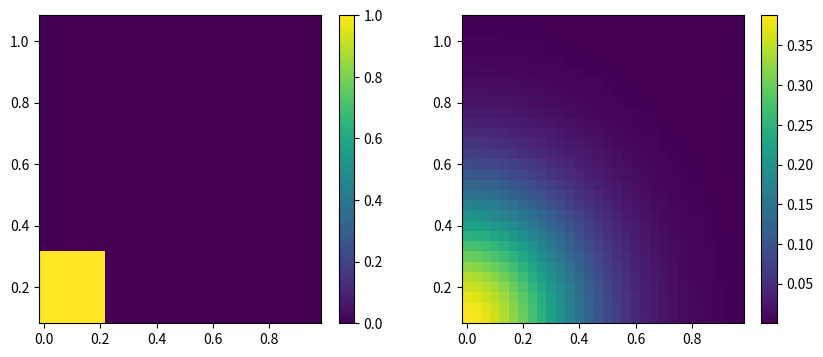

Source code (Python):
import matplotlib.pyplot as plt
import numpy as np
from numpy import cos, exp, pi, sin


def freq_fourier(X, Y, Z=[None]):
    """
    function to give correct frequencies for fourier transforms
    Numpy only implements the 1D case
    """
    if Z[0] is None:
        x = X[0]
        y = Y[:, 0]
        dx = x[1] - x[0]
        dy = y[1] - y[0]
        kx = np.fft.fftfreq(len(x), dx)
        ky = np.fft.fftfreq(len(y), dy)
        return kx, ky


def fourier_spectral_gradient_2D(X, Y, func_value):
    """
    fucntion currently assumes a 2D array of data points to compute the gradient
    """
    kx, ky = freq_fourier(X, Y)
    Kx, Ky = np.meshgrid(kx, ky)
    cf = np.fft.fft2(func_value)
    Dx_cf = 2j * pi * Kx * cf
    Dy_cf = 2j * pi * Ky * cf
    Dx = np.fft.ifft2(Dx_cf)
    Dy = np.fft.ifft2(Dy_cf)
    return Dx, Dy


def fourier_spectral_laplacian_2D(X, Y, func_value):
    """
    compute the laplacian with fourier interpolation
    currently limited to scalar functions
    """
    kx, ky = freq_fourier(X, Y)
    Kx, Ky = np.meshgrid(kx, ky)
    cf = np.fft.fft2(func_value)
    D2_cf = (2j * pi) ** 2 * (Kx**2 + Ky**2) * cf
    laplacian = np.fft.ifft2(D2_cf)
    return laplacian


def make_square_symmetric(X, Y, U):
    Nx = len(X[0])  # resolution of x direction
    Ny = len(Y[:, 0])

    dx = X[0, 1] - X[0, 0]
    dy = Y[1, 0] - Y[0, 0]
    Lx = Nx * dx
    Ly = Ny * dy

    x_new = X[0, 0] - Lx + dx * np.arange(2 * Nx)
    y_new = Y[0, 0] - Ly + dy * np.arange(2 * Ny)
    X_new, Y_new = np.meshgrid(x_new, y_new)

    V = np.concatenate((np.flip(U, axis=0), U), axis=0)
    V = np.concatenate((np.flip(V, axis=1), V), axis=1)
    return X_new, Y_new, V


def propagator_heat_equation(X, Y, U, dt, alpha=1, Neumann=True):
    """
    input:
        X, Y: real space lattices of the function
        U: scalar function of X and Y -> U(X, Y)
        dt: timestep
        alpha: conduction coefficient (most metals around 1e-5) effects timescale
        Neumann: if True -> mirror U on x and y plane for neumann conditons (insulated square)
            if False -> make sure that U does not vary a lot on the boundary -> enlarge square
    """
    Nx = len(X[0])
    Ny = len(Y[:, 0])
    if Neumann:
        X, Y, U = make_square_symmetric(X, Y, U)
        cf0 = np.fft.fft2(U)
        kx, ky = freq_fourier(X, Y)
        Kx, Ky = np.meshgrid(kx, ky)
        cf_t = cf0 * np.exp(-alpha * 4 * pi**2 * (Kx**2 + Ky**2) * dt)
        U_t = np.fft.ifft2(cf_t)
        return U_t[Nx:, Ny:]
    if not Neumann:
        cf0 = np.fft.fft2(U)
        kx, ky = freq_fourier(X, Y)
        Kx, Ky = np.meshgrid(kx, ky)
        cf_t = cf0 * np.exp(-alpha * 4 * pi**2 * (Kx**2 + Ky**2) * dt)
        U_t = np.fft.ifft2(cf_t)
        return U_t


if __name__ == "__main__":
    x = np.array([1, 2, 3, 4])
    y = np.array([0.1, 0.2, 0.3, 0.4])
    X, Y = np.meshgrid(x, y)
    U = X + Y
    X, Y, V = make_square_symmetric(X, Y, U)

    alpha_copper = 1.16e-4
    alpha = 1
    resolution = 30
    x = np.linspace(0, 1, resolution, endpoint=False)
    y = np.linspace(0.1, 1.1, resolution, endpoint=False)

    X, Y = np.meshgrid(x, y)
    # U = sin(2 * pi *(X + Y)) + cos(2 * pi * X) #initial state
    U = np.zeros_like(X)
    U[: resolution // 4, : resolution // 4] = 1

    U0 = propagator_heat_equation(X, Y, U, 0, alpha=alpha_copper)
    U1 = propagator_heat_equation(X, Y, U, 3e2, alpha=alpha_copper, Neumann=True)

    fig, ax = plt.subplots(1, 2, figsize=(10, 4))
    mesh0 = ax[0].pcolormesh(X, Y, np.real(U0))
    mesh1 = ax[1].pcolormesh(X, Y, np.real(U1))
    plt.colorbar(mesh0, ax=ax[0])
    plt.colorbar(mesh1, ax=ax[1])
    plt.show()
